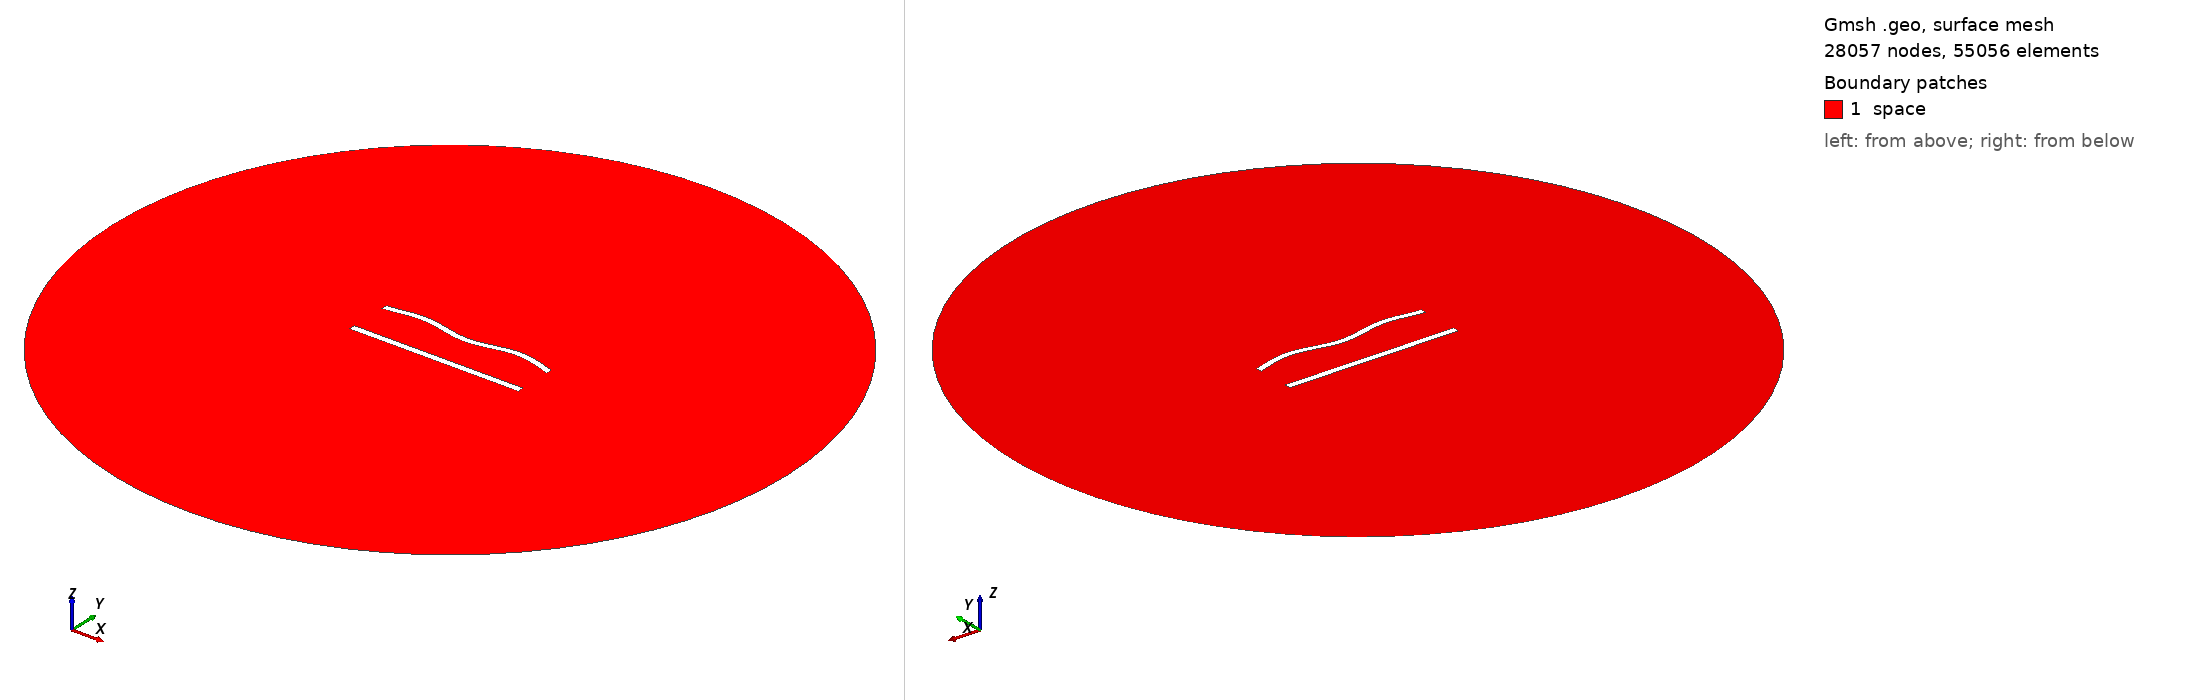

Gmsh geometry script, surface-meshed: 28057 nodes, 55056 surface elements. Boundary patches (legend numbers): 1 space. Left view from above one corner, right view from below the opposite corner. Legend entries are the model's physical surfaces. The drawing asked Gmsh for element sizes between 1% and 20% of the model's largest extent; the script's own settings can give other sizes.

=== 609.geo (drawn) ===
//---------------------------------------
// Geometry kernel
//---------------------------------------

SetFactory("OpenCASCADE");



//---------------------------------------
// Parameters of the geometry
//---------------------------------------

// Overetch of the upper plate
overetch = 0.125;

// Distance between the plates
distance = 25.0;

// Discretization over the x axis (for the deformation)
nx = 50; 

// Length of the plate
L = 100 - overetch; 

// Number of modes
n = 4; 

// 1st mode coefficient
coeff(1) = 0.0;
beta(1) = 0.596864 * 3.1415926535 / L;

// 2nd mode coefficient
coeff(2) = 0.0;
beta(2) = 1.49418 * 3.1415926535 / L;

// 3rd mode coefficient
coeff(3) = 0.0;
beta(3) = 2.50025 * 3.1415926535 / L;

// 4th mode coefficient
coeff(4) = 1.5;
beta(4) = 3.49999 * 3.1415926535 / L;



//---------------------------------------
// Upper plate (deformed rectangle)
//---------------------------------------

// Coordiantes of the upper plate
xmin = -50;
xmax = 50 - overetch;

// Height of the upper plate
yheight = 4 - 2 * overetch;

// Indexes of the points
UpperID[] = {};
LowerID[] = {};
LeftID[] = {};
RightID[] = {};

// Point index
p = 1;

// Horizontal edges
For i In {1:nx}
    x = xmin + (i-1)*(xmax - xmin)/(nx-1);

    y_bottom = distance / 2 + overetch;
    For j In {1:n}
        C = (Cosh(beta(j)*L) + Cos(beta(j)*L)) / (Sinh(beta(j)*L) + Sin(beta(j)*L));
        y_bottom  = y_bottom + coeff(j) * (Cosh(beta(j)*(x+50)) - Cos(beta(j)*(x+50)) - C * (Sinh(beta(j)*(x+50)) - Sin(beta(j)*(x+50))));
    EndFor

    y_top = y_bottom + yheight;

    Point(p) = {x, y_top, 0, 1.0};
    UpperID[i] = p;
    p = p + 1;

    Point(p) = {x, y_bottom, 0, 1.0};
    LowerID[i] = p;
    p = p + 1;
EndFor

// Create point lists
UpperPts[] = {}; LowerPts[] = {};
For i In {1:nx}
  UpperPts[] += {UpperID[i]};
  LowerPts[] += {LowerID[i]};
EndFor

// Build splines
Spline(1) = {UpperPts[]};
Spline(2) = {LowerPts[]};
Line(3) = {LowerPts[nx-1], UpperPts[nx-1]};
Line(4) = {LowerPts[0], UpperPts[0]};

// Build the plane surface
Curve Loop(1) = {2, 3, -1, -4};
Plane Surface(1) = {1};



//---------------------------------------
// Lower plate (rectangle)
//---------------------------------------

// Vertices
Point(1001) = {-50, -distance/2, 0, 1.0};
Point(1002) = { 50, -distance/2, 0, 1.0};
Point(1003) = { 50,  -distance/2 + 4, 0, 1.0};
Point(1004) = {-50,  -distance/2 + 4, 0, 1.0};

// Edges
Line(5) = {1001, 1002};
Line(6) = {1002, 1003};
Line(7) = {1003, 1004};
Line(8) = {1004, 1001};

// Plane surface
Line Loop(2) = {5, 6, 7, 8};
Plane Surface(2) = {2}; 



//---------------------------------------
// Outer (fictious) boundary
//---------------------------------------

// Points
Point(1005) = {0, 0, 0};       // Center
Point(1006) = {200, 0, 0};     // Start point
Point(1007) = {0, 200, 0};     // 90 degrees
Point(1008) = {-200, 0, 0};    // 180 degrees
Point(1009) = {0, -200, 0};    // 270 degrees

// Circle arcs (each needs start, center, end)
Circle(9) = {1006, 1005, 1007};
Circle(10) = {1007, 1005, 1008};
Circle(11) = {1008, 1005, 1009};
Circle(12) = {1009, 1005, 1006};

// Plane surface for the entire domain
Curve Loop(3) = {9, 10, 11, 12};
Surface(3) = {3};

// Subtract the plates from the whole domain to obtain the actual domain where we want to solve the equations
BooleanDifference{ Surface{3}; Delete; }{ Surface{1}; Surface{2}; Delete; }




//---------------------------------------
// Transfinite Lines/Curves
//---------------------------------------

// Set the number of points on the boundaries
r = 6;
d = 0.15;

// Plates
Transfinite Curve {1} = 50*r/4 Using Progression 1;
Transfinite Line {2} = 50*r Using Progression 1;
Transfinite Curve {3, 4} = 2*r Using Progression 1+d;
Transfinite Line {5} = 50*r/4 Using Progression 1;
Transfinite Line {7} = 50*r Using Progression 1;
Transfinite Line {6} = 2*r Using Progression 1-d;
Transfinite Line {8} = 2*r Using Progression 1+d;

// Outer boundary
Transfinite Line {9, 10, 11, 12} = 20 Using Progression 1;



//---------------------------------------
// Physical groups
//---------------------------------------                

// Physical curves (boundaries)
Physical Line("force_segment", 10) = {2};
Physical Line("upper_plate", 11) = {1, 3, 4};
Physical Line("lower_plate", 12) = {5, 6, 7, 8};
Physical Line("boundary", 20) = {9, 10, 11, 12};

// Physical Surfaces
Physical Surface("space", 30) = {3};



//---------------------------------------
// 6. Generate the Mesh
//---------------------------------------

// 2D mesh generation
Mesh 2;
